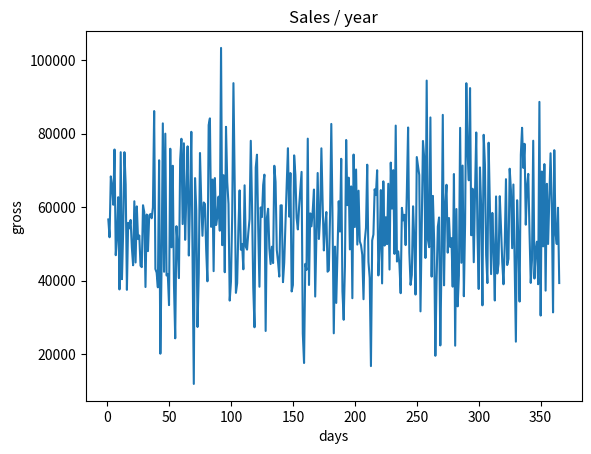
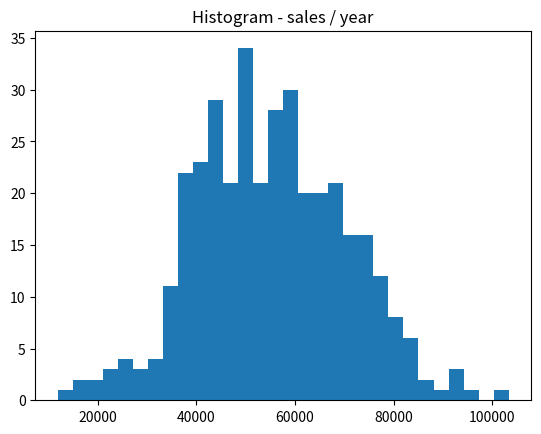

Reproduce these figures in Python, in order.
import matplotlib.pyplot as plt

import pandas as pd
import numpy as np

days = np.arange(1, 366)
sales = np.random.normal(55000, 15000, 365) 

df = pd.DataFrame({'days': days, 'gross': sales})
df.to_csv('sales.csv', index=False, header=False)

x, y = [], []

with open('sales.csv', 'r') as f:
    lines = f.readlines()
    for line in lines:
        data = line.split(',')
        x.append(int(data[0]))
        y.append(float(data[1]))


plt.figure()
plt.plot(x, y)
plt.xlabel('days')
plt.ylabel('gross')
plt.title('Sales / year')


plt.figure()
plt.hist(y, bins=30)
plt.title('Histogram - sales / year')

plt.show()
